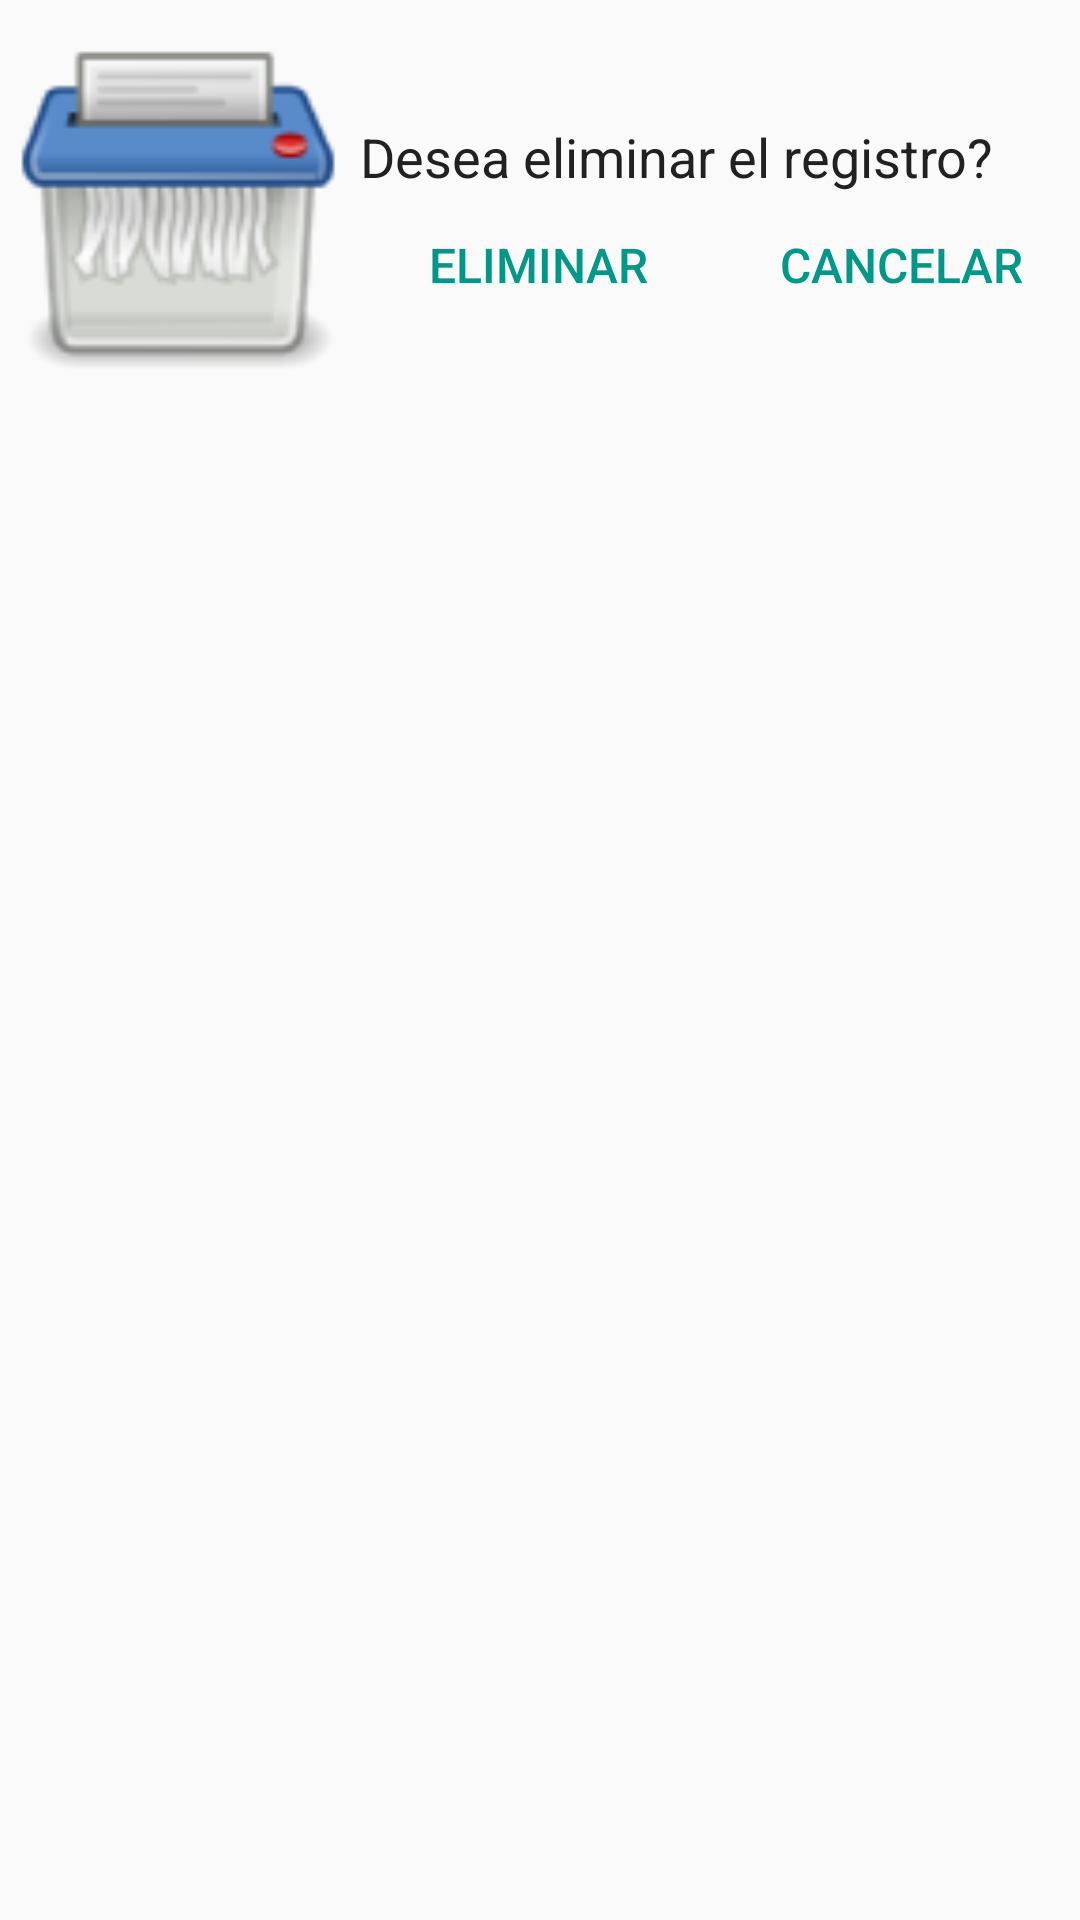

Write the Android layout XML for this screen, with the resource values it uses.
<!-- AndroidManifest.xml: application theme AppTheme -->
<!-- res/layout/activity_dialog_eliminar.xml -->
<?xml version="1.0" encoding="utf-8"?>
<LinearLayout xmlns:android="http://schemas.android.com/apk/res/android"
    android:layout_width="fill_parent"
    android:layout_height="wrap_content"
    android:orientation="horizontal"
    >


    <ImageView
        android:id="@+id/imageView"
        android:layout_width="0dp"
        android:layout_height="140dp"
        android:layout_alignParentLeft="true"
        android:layout_alignParentStart="true"
        android:layout_alignParentTop="true"
        android:layout_weight="1"
        android:scaleType="fitCenter"
        android:src="@drawable/eliminareg" />

    <LinearLayout
        android:layout_width="0dp"
        android:layout_height="wrap_content"
        android:orientation="vertical"
        android:layout_weight="2">

        <TextView
            android:id="@+id/txtmensaje"
            android:layout_width="match_parent"
            android:layout_height="0dp"
            android:layout_centerVertical="true"
            android:layout_marginTop="40dp"
            android:layout_toEndOf="@+id/imageView"
            android:layout_toRightOf="@+id/imageView"
            android:layout_weight="1"
            android:text="@string/mensajes"
            android:textAppearance="?android:attr/textAppearanceMedium"
            android:textColor="@color/primary_text" />
        <LinearLayout
            android:layout_width="match_parent"
            android:layout_height="0dp"
            android:orientation="horizontal"
            android:layout_weight="1">
            <Button
                android:layout_width="0dp"
                android:layout_height="wrap_content"
                android:id="@+id/btneliminar"
                android:text="@string/btelimi"
                android:textSize="16sp"
                android:background="@drawable/selector"
                android:textColor="@color/colorAccent"
                android:layout_weight="1"/>
            <Button
                android:layout_width="0dp"
                android:layout_height="wrap_content"
                android:id="@+id/btncancelar"
                android:layout_marginLeft="2dp"
                android:textSize="16sp"
                android:text="@string/btcanel"
                android:background="@drawable/selector"
                android:textColor="@color/colorAccent"
                android:layout_weight="1"/>
        </LinearLayout>
    </LinearLayout>

</LinearLayout>
<!-- resources referenced by this layout -->
<resources>
  <color name="colorAccent">#009688</color>
  <color name="primary_text">#212121</color>
  <!-- drawable eliminareg: png bitmap (drawable-hdpi, 7479 bytes) -->
  <!-- drawable selector (drawable) -->
  <?xml version="1.0" encoding="utf-8"?>
  <selector xmlns:android="http://schemas.android.com/apk/res/android">
      <item
          android:state_pressed="true">
          <shape>
              <solid android:color="@color/press"></solid>
          </shape>
      </item>
      <item>
          <shape>
              <solid android:color="@color/transparente"></solid>
          </shape>
      </item>
  </selector>
  <string name="btcanel">Cancelar</string>
  <string name="btelimi">Eliminar</string>
  <string name="mensajes">Desea eliminar el registro?</string>
  <style name="AppTheme" parent="Theme.AppCompat.Light.DarkActionBar">
          
          <item name="colorPrimary">@color/colorPrimary</item>
          <item name="colorPrimaryDark">@color/colorPrimaryDark</item>
          <item name="colorAccent">@color/colorAccent</item>
          <item name="android:textColorPrimary">@color/primary_text</item>
  
  
         </style>
  <color name="press">#E0E0E0</color>
  <color name="transparente">#00000000</color>
  <color name="colorPrimary">#3F51B5</color>
  <color name="colorPrimaryDark">#303F9F</color>
</resources>
